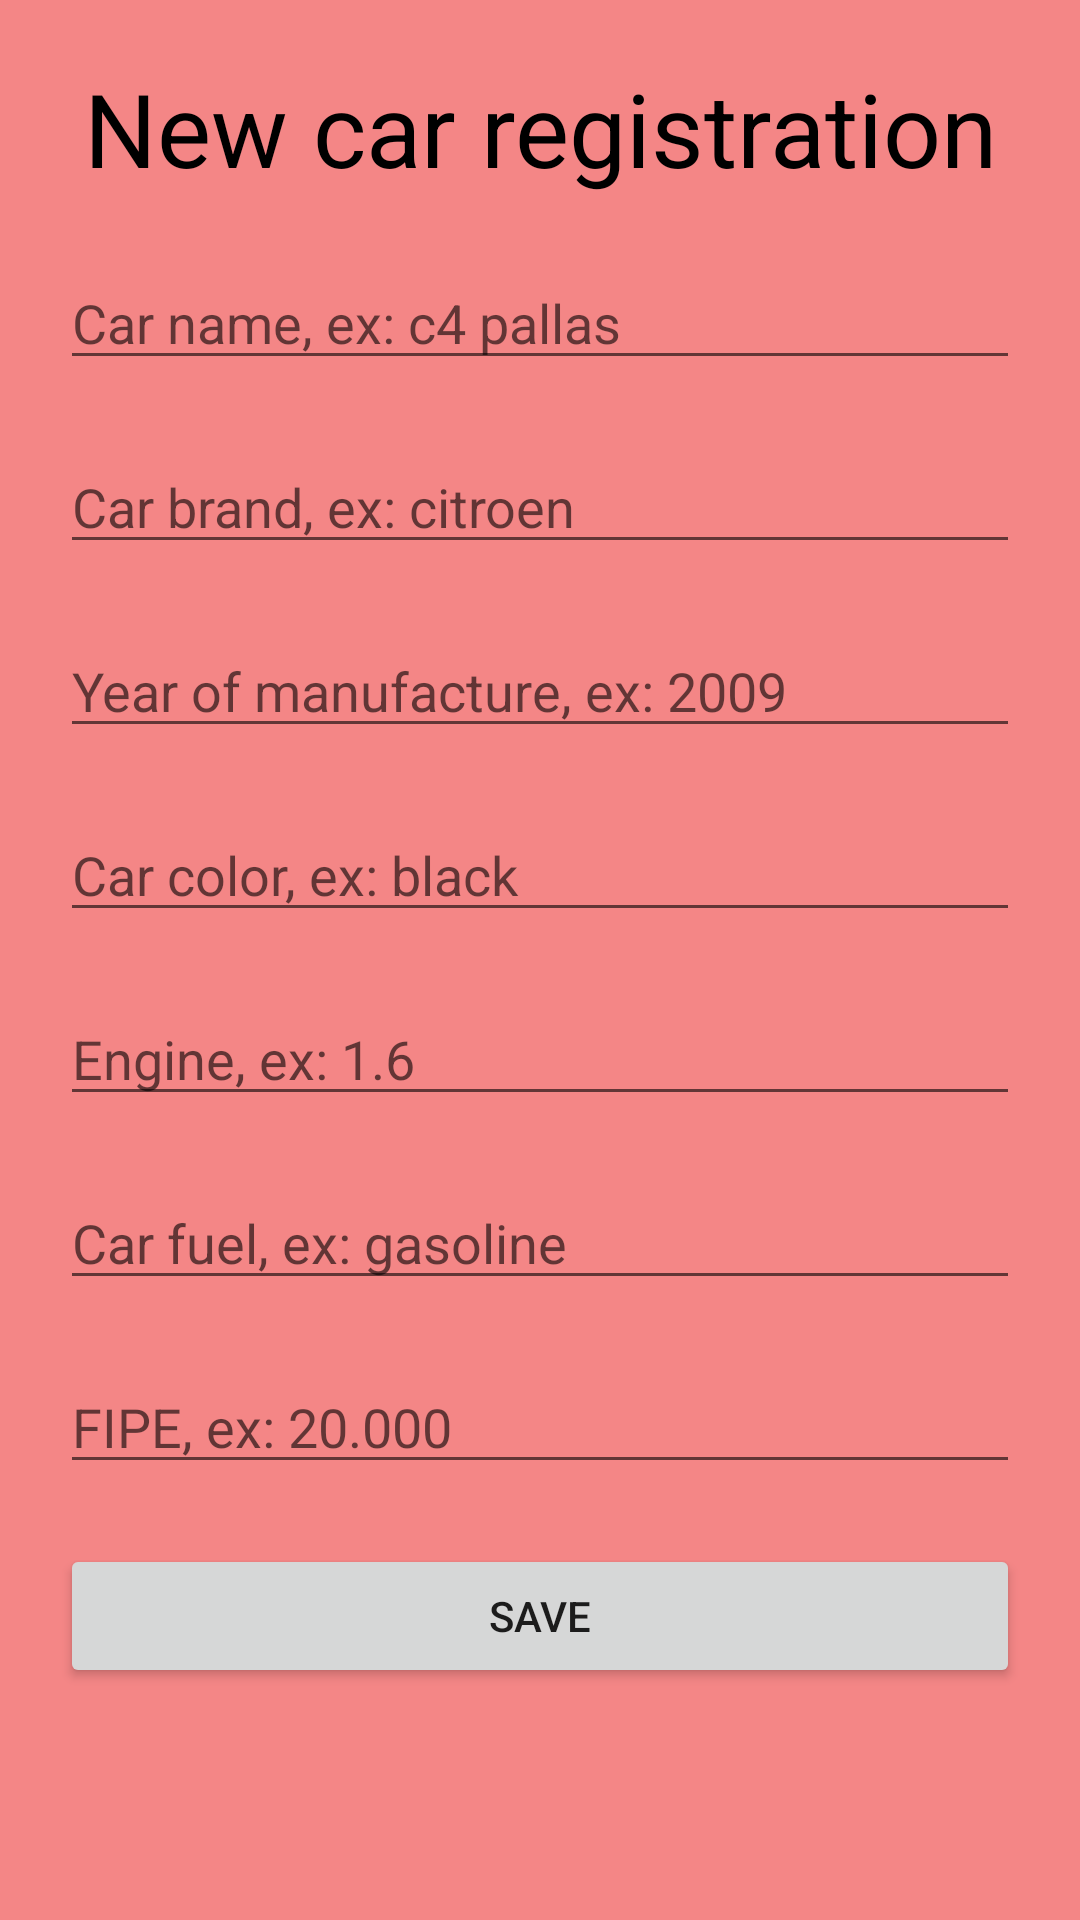

Reconstruct the res/layout file that produces this screen, plus the resources it refers to.
<!-- AndroidManifest.xml: application theme Theme.Verbosedisco -->
<!-- res/layout/activity_register.xml -->
<?xml version="1.0" encoding="utf-8"?>
<LinearLayout xmlns:android="http://schemas.android.com/apk/res/android"
    xmlns:app="http://schemas.android.com/apk/res-auto"
    xmlns:tools="http://schemas.android.com/tools"
    android:layout_width="match_parent"
    android:layout_height="match_parent"
    android:background="#F48686"
    android:orientation="vertical"
    android:padding="20dp"
    tools:context=".RegisterActivity">

    <TextView
        android:id="@+id/textView2"
        android:layout_width="match_parent"
        android:layout_height="wrap_content"
        android:gravity="center"
        android:text="New car registration"
        android:textAlignment="center"
        android:textAppearance="@style/TextAppearance.AppCompat.Display1"
        android:textColor="#000000" />

    <EditText
        android:id="@+id/etCarName"
        android:layout_width="match_parent"
        android:layout_height="wrap_content"
        android:layout_marginTop="20dp"
        android:ems="10"
        android:hint="Car name, ex: c4 pallas"
        android:inputType="textPersonName"
        android:textColor="#FFFFFF" />

    <EditText
        android:id="@+id/etCarBrand"
        android:layout_width="match_parent"
        android:layout_height="wrap_content"
        android:layout_marginTop="20dp"
        android:ems="10"
        android:hint="Car brand, ex: citroen"
        android:inputType="textPersonName"
        android:textColor="#FFFFFF" />

    <EditText
        android:id="@+id/etManufactured"
        android:layout_width="match_parent"
        android:layout_height="wrap_content"
        android:layout_marginTop="20dp"
        android:ems="10"
        android:hint="Year of manufacture, ex: 2009"
        android:inputType="number"
        android:textColor="#FFFFFF" />

    <EditText
        android:id="@+id/etCarColor"
        android:layout_width="match_parent"
        android:layout_height="wrap_content"
        android:layout_marginTop="20dp"
        android:ems="10"
        android:hint="Car color, ex: black"
        android:inputType="textPersonName"
        android:textColor="#FFFFFF" />

    <EditText
        android:id="@+id/etEngine"
        android:layout_width="match_parent"
        android:layout_height="wrap_content"
        android:layout_marginTop="20dp"
        android:ems="10"
        android:hint="Engine, ex: 1.6"
        android:inputType="numberDecimal"
        android:textColor="#FFFFFF" />

    <EditText
        android:id="@+id/etCarFuel"
        android:layout_width="match_parent"
        android:layout_height="wrap_content"
        android:layout_marginTop="20dp"
        android:ems="10"
        android:hint="Car fuel, ex: gasoline"
        android:inputType="textPersonName"
        android:textColor="#FFFFFF" />

    <EditText
        android:id="@+id/etValue"
        android:layout_width="match_parent"
        android:layout_height="wrap_content"
        android:layout_marginTop="20dp"
        android:ems="10"
        android:hint="FIPE, ex: 20.000"
        android:inputType="text"
        android:textColor="#FFFFFF" />

    <Button
        android:id="@+id/bSave"
        android:layout_width="match_parent"
        android:layout_height="wrap_content"
        android:layout_marginTop="20dp"
        android:text="Save" />
</LinearLayout>
<!-- resources referenced by this layout -->
<resources>
  <style name="Theme.Verbosedisco" parent="Theme.MaterialComponents.DayNight.DarkActionBar">
          
          <item name="colorPrimary">@color/purple_500</item>
          <item name="colorPrimaryVariant">@color/purple_700</item>
          <item name="colorOnPrimary">@color/white</item>
          
          <item name="colorSecondary">@color/teal_200</item>
          <item name="colorSecondaryVariant">@color/teal_700</item>
          <item name="colorOnSecondary">@color/black</item>
          
          <item name="android:statusBarColor" tools:targetApi="l">?attr/colorPrimaryVariant</item>
          
      </style>
  <!-- not gathered from this repository: default colours our renderer supplied (Android Studio template values) -->
  <color name="purple_500">#FF6200EE</color>
  <color name="purple_700">#FF3700B3</color>
  <color name="teal_200">#FF03DAC5</color>
  <color name="teal_700">#FF018786</color>
  <color name="black">#FF000000</color>
  <color name="white">#FFFFFFFF</color>
</resources>
